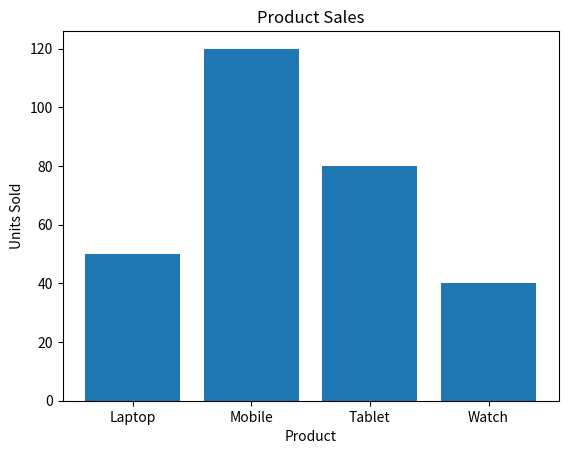

Generate this figure with matplotlib:
import matplotlib.pyplot as plt

products = ["Laptop", "Mobile", "Tablet", "Watch"] 
sales = [50, 120, 80, 40] 
plt.bar(products, sales) 
plt.title("Product Sales") 
plt.xlabel("Product") 
plt.ylabel("Units Sold") 
plt.show()
